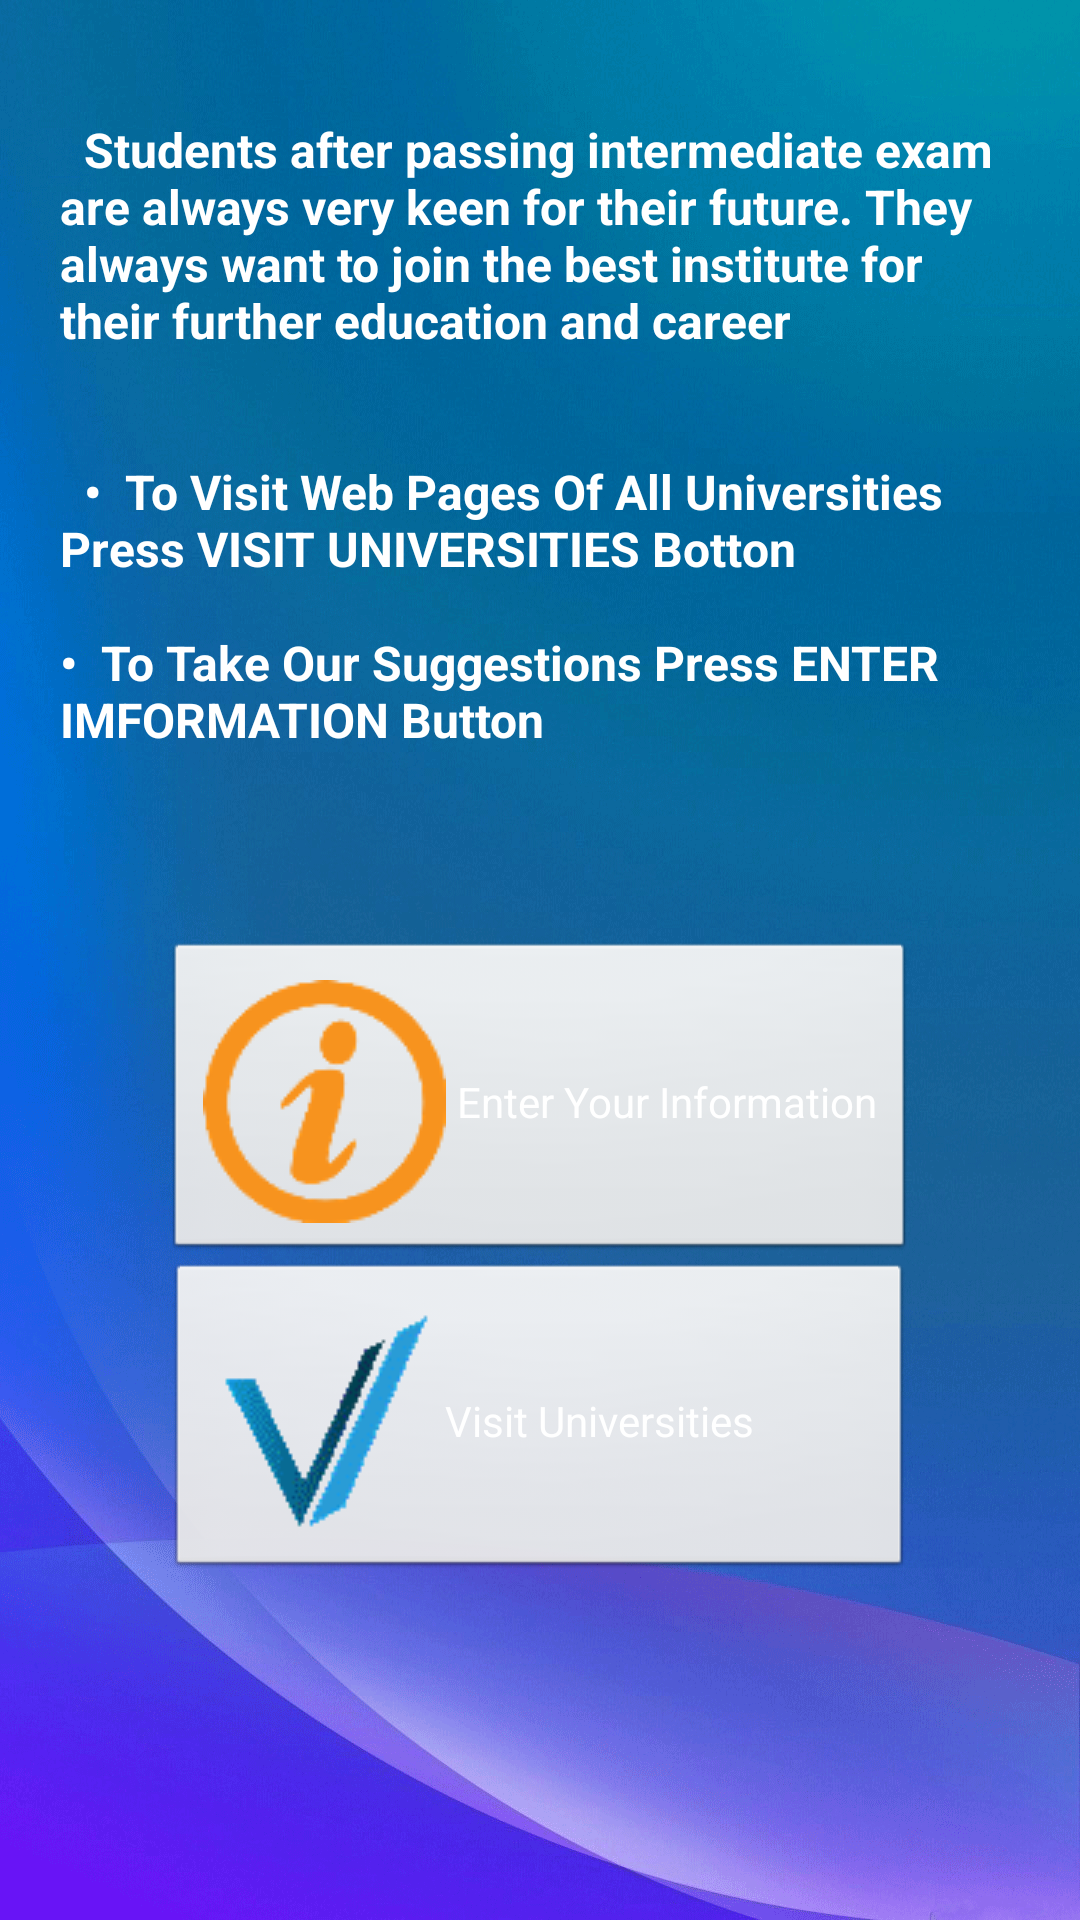

Produce the Android XML layout that renders to this screen, including the resource entries it uses.
<!-- AndroidManifest.xml: application theme AppTheme -->
<!-- res/layout/activity_options.xml -->
<LinearLayout xmlns:android="http://schemas.android.com/apk/res/android"
    android:layout_width="fill_parent"
    android:layout_height="fill_parent"
    android:background="@drawable/ic_background121"
    android:orientation="vertical"
    android:padding="20dp" >
     <TextView
        android:id="@+id/welcometexttv"
        android:layout_width="fill_parent"
        android:layout_height="wrap_content"
        android:paddingBottom="25dp"
        android:text="@string/options"
       
        android:textSize="16sp"
        android:textColor="#FFFFFF"
        android:textStyle="bold" />
      <Button
        android:id="@+id/enterinfo"
        android:layout_width="wrap_content"
        android:layout_height="wrap_content"
        android:layout_gravity="center_horizontal|center"
        android:drawableStart="@drawable/i"
        android:text="@string/enterinfo"
         android:padding="13dp" 
        android:textColor="#FFFFFF" />
    <Button
        android:id="@+id/visit"
        android:layout_width="wrap_content"
        android:layout_height="wrap_content"
        android:layout_gravity="center_horizontal|center"
        android:drawableStart="@drawable/v"
        android:text="@string/visit"
         android:padding="13dp" 
        android:textColor="#FFFFFF" />
     
    
</LinearLayout>
<!-- resources referenced by this layout -->
<resources>
  <!-- drawable i: png bitmap (drawable, 3614 bytes) -->
  <!-- drawable ic_background121: gif bitmap (drawable, 726812 bytes) -->
  <!-- drawable v: gif bitmap (drawable, 1668 bytes) -->
  <string name="enterinfo"> Enter Your Information</string>
  <string name="options"> 
           \n 
          Students after passing intermediate exam are always very keen for their future. They always want to join the best institute for their further education and career
          \n \n  \n 
          •  To Visit Web Pages Of All Universities Press VISIT UNIVERSITIES Botton
          \n 
         \n•  To Take Our Suggestions Press ENTER IMFORMATION Button
           \n \n 
          </string>
  <string name="visit">Visit Universities            </string>
  <style name="AppTheme" parent="AppBaseTheme">
          
  
      <item name="android:actionBarStyle">@style/MyActionBar</item>
  </style>
  <style name="AppBaseTheme" parent="android:Theme.Light">
          
      </style>
  <style name="MyActionBar" parent="@android:style/Widget.Holo.Light.ActionBar">
      <item name="android:background">#5C6BC0</item>
      <item name="android:titleTextStyle">@style/AppTheme.ActionBar.TitleTextStyle</item>
  </style>
  <style name="AppTheme.ActionBar.TitleTextStyle" parent="@android:style/TextAppearance.StatusBar.Title">
      <item name="android:textColor">#FFFFFF</item>
      
  </style>
</resources>
